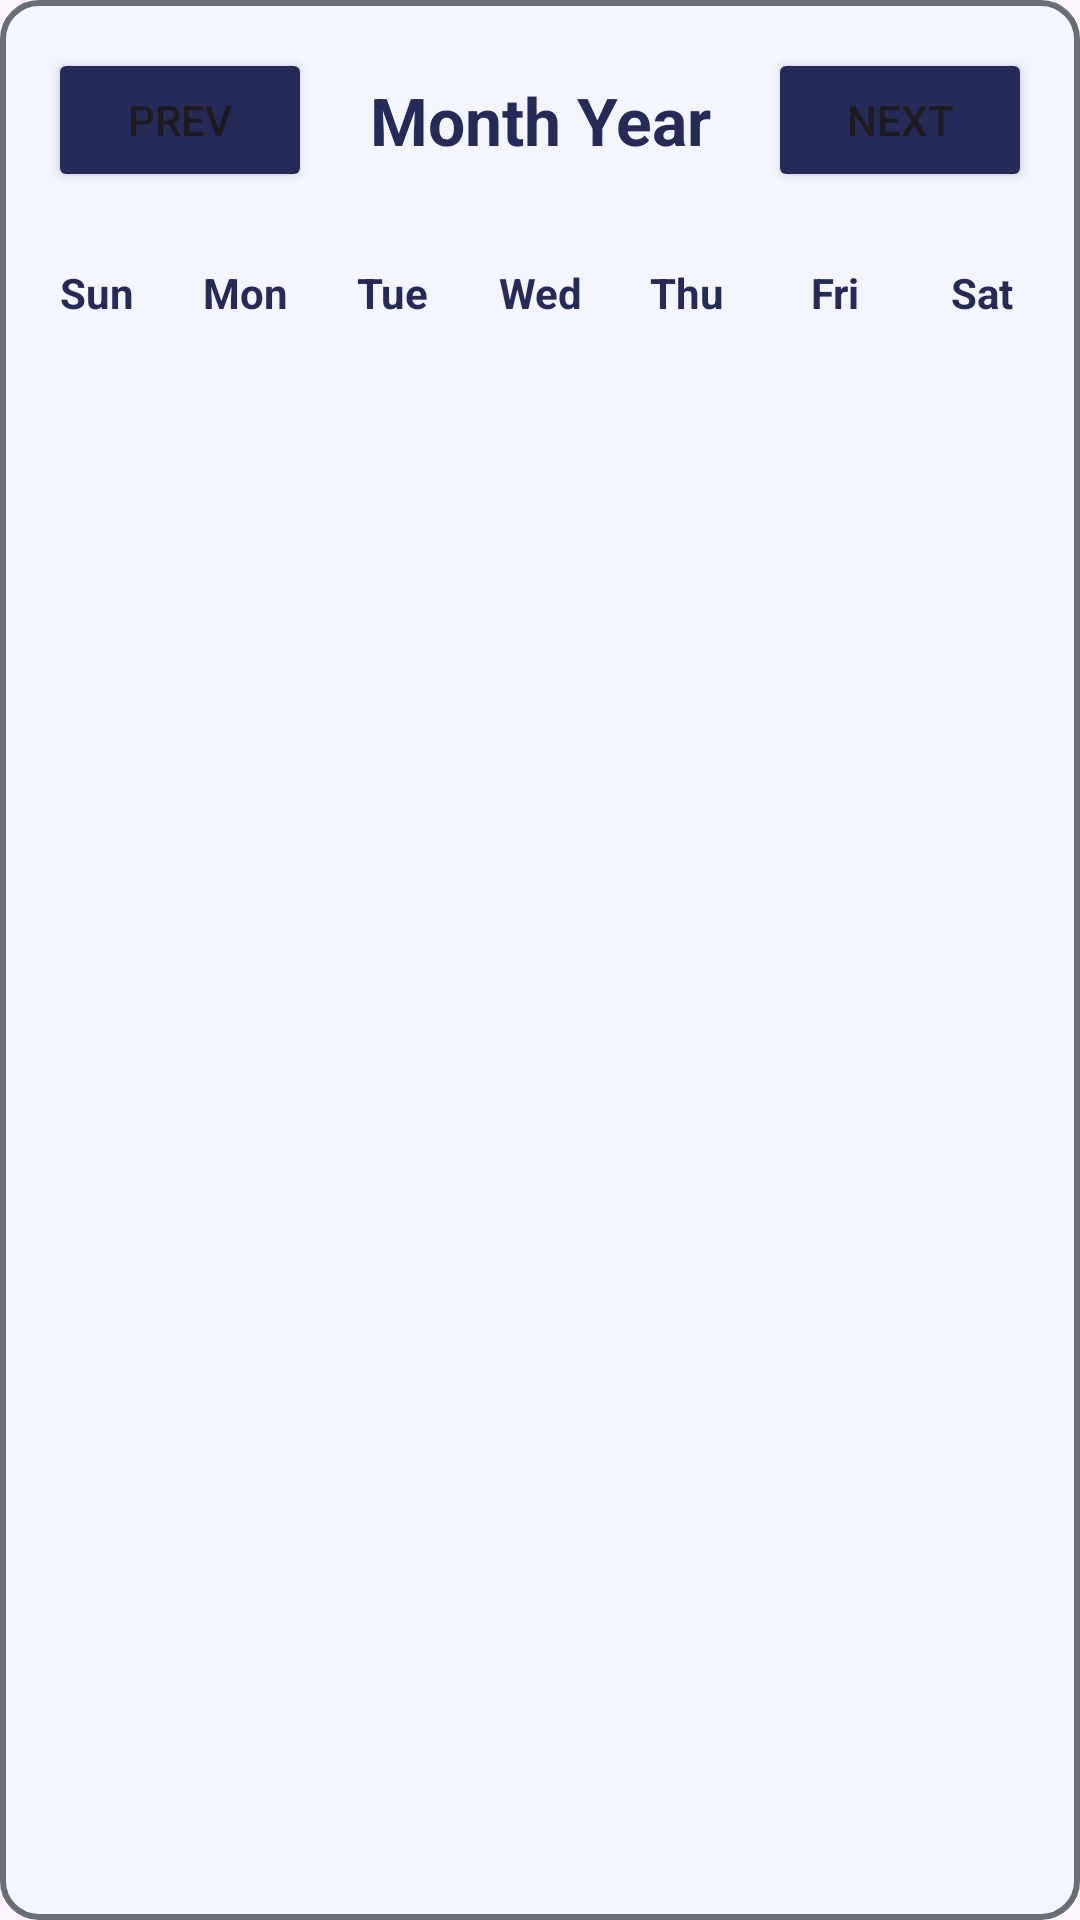

Write the Android layout XML for this screen, with the resource values it uses.
<!-- AndroidManifest.xml: application theme Theme.Ccalanedar -->
<!-- res/layout/calendar_layout.xml -->
<?xml version="1.0" encoding="utf-8"?>
<layout xmlns:android="http://schemas.android.com/apk/res/android"
    xmlns:app="http://schemas.android.com/apk/res-auto">


    <androidx.constraintlayout.widget.ConstraintLayout
        android:layout_width="match_parent"
        android:layout_margin="12dp"
        android:background="@drawable/curve_cream"
        android:layout_height="wrap_content">

        <LinearLayout
            android:id="@+id/header_ll"
            android:layout_width="match_parent"
            android:layout_height="wrap_content"
            android:orientation="horizontal"
            android:padding="16dp"
            android:gravity="center_vertical"
            app:layout_constraintLeft_toLeftOf="parent"
            app:layout_constraintRight_toRightOf="parent"
            app:layout_constraintTop_toTopOf="parent">

            <Button
                android:id="@+id/prev_month_button"
                android:backgroundTint="@color/colorPrimary"
                android:layout_width="wrap_content"
                android:layout_height="wrap_content"
                android:text="@string/prev" />

            <TextView
                android:id="@+id/month_year_text"
                android:layout_width="0dp"
                android:layout_height="wrap_content"
                android:layout_weight="1"
                android:gravity="center"
                android:textStyle="bold"
                android:textColor="@color/colorPrimary"
                android:text="@string/month_year"
                android:textSize="22sp" />

            <Button
                android:id="@+id/next_month_button"
                android:layout_width="wrap_content"
                android:layout_height="wrap_content"
                android:backgroundTint="@color/colorPrimary"
                android:text="@string/next" />
        </LinearLayout>

        
        <GridLayout
            android:id="@+id/days_gl"
            android:layout_width="match_parent"
            android:layout_height="wrap_content"
            android:columnCount="7"
            android:padding="8dp"
            android:rowCount="1"
            app:layout_constraintLeft_toLeftOf="parent"
            app:layout_constraintRight_toRightOf="parent"
            app:layout_constraintTop_toBottomOf="@id/header_ll">

            
            <TextView
                android:layout_width="0dp"
                android:layout_height="wrap_content"
                android:layout_columnWeight="1"
                android:textStyle="bold"
                android:textColor="@color/colorPrimary"
                android:gravity="center"
                android:text="@string/sun" />

            <TextView
                android:layout_width="0dp"
                android:textColor="@color/colorPrimary"
                android:layout_height="wrap_content"
                android:textStyle="bold"
                android:layout_columnWeight="1"
                android:gravity="center"
                android:text="@string/mon" />

            <TextView
                android:layout_width="0dp"
                android:layout_height="wrap_content"
                android:textStyle="bold"
                android:textColor="@color/colorPrimary"
                android:layout_columnWeight="1"
                android:gravity="center"
                android:text="@string/tue" />

            <TextView
                android:layout_width="0dp"
                android:layout_height="wrap_content"
                android:textColor="@color/colorPrimary"
                android:textStyle="bold"
                android:layout_columnWeight="1"
                android:gravity="center"
                android:text="@string/wed" />

            <TextView
                android:layout_width="0dp"
                android:layout_height="wrap_content"
                android:layout_columnWeight="1"
                android:textStyle="bold"
                android:textColor="@color/colorPrimary"
                android:gravity="center"
                android:text="@string/thu" />

            <TextView
                android:layout_width="0dp"
                android:layout_height="wrap_content"
                android:textStyle="bold"
                android:textColor="@color/colorPrimary"
                android:layout_columnWeight="1"
                android:gravity="center"
                android:text="@string/fri" />

            <TextView
                android:layout_width="0dp"
                android:layout_height="wrap_content"
                android:textStyle="bold"
                android:textColor="@color/colorPrimary"
                android:layout_columnWeight="1"
                android:gravity="center"
                android:text="@string/sat" />

        </GridLayout>


        <GridLayout
            android:id="@+id/calendar_grid"
            android:layout_width="match_parent"
            android:layout_height="wrap_content"
            android:columnCount="7"
            android:padding="8dp"
            app:flow_verticalGap="10dp"
            app:layout_constraintHorizontal_weight="7"
            app:layout_constraintLeft_toLeftOf="parent"
            app:layout_constraintRight_toRightOf="parent"
            app:layout_constraintTop_toBottomOf="@id/days_gl" />


    </androidx.constraintlayout.widget.ConstraintLayout>
</layout>
<!-- resources referenced by this layout -->
<resources>
  <color name="colorPrimary">#262A56</color>
  <!-- drawable curve_cream (drawable) -->
  <?xml version="1.0" encoding="utf-8"?>
  <shape xmlns:android="http://schemas.android.com/apk/res/android"
      android:shape="rectangle">
      <solid android:color="@color/lightCream" />
      <corners android:radius="12dp" />
  
      <stroke
          android:width="2dp"
          android:color="@color/colorSecondary" />
  
  </shape>
  <string name="fri">Fri</string>
  <string name="mon">Mon</string>
  <string name="month_year">Month Year</string>
  <string name="next">Next</string>
  <string name="prev">Prev</string>
  <string name="sat">Sat</string>
  <string name="sun">Sun</string>
  <string name="thu">Thu</string>
  <string name="tue">Tue</string>
  <string name="wed">Wed</string>
  <style name="Theme.Ccalanedar" parent="Base.Theme.Ccalanedar" />
  <color name="lightCream">#F4F6FF</color>
  <color name="colorSecondary">#686D76</color>
  <style name="Base.Theme.Ccalanedar" parent="Theme.Material3.DayNight.NoActionBar">
          
          
      </style>
</resources>
